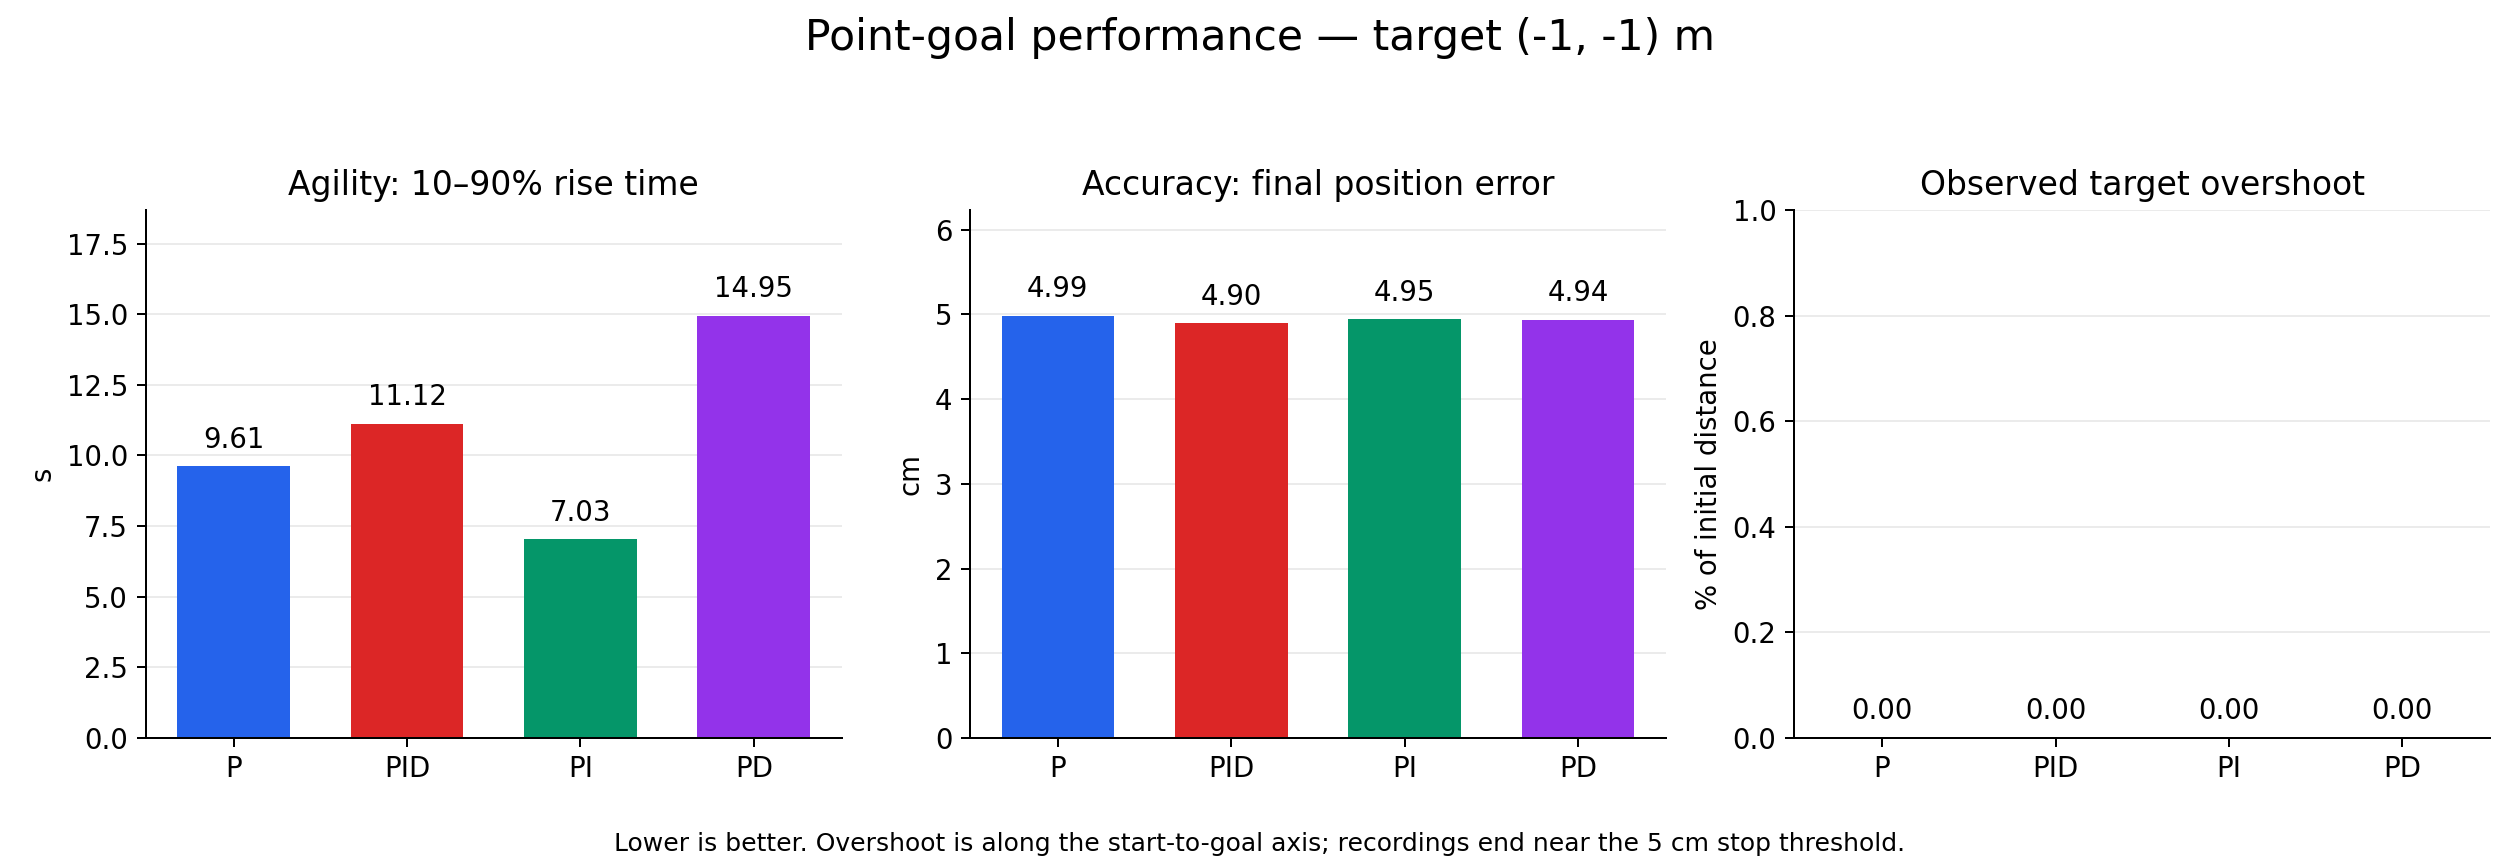

The table this chart was drawn from, first rows:
Controller, 10–90% rise time (s), First entry within 5 cm (s), Final position error (cm), Observed along-track overshoot (%)
P, 9.609, 14.75, 4.986, 0.0
PID, 11.12, 17.16, 4.895, 0.0
PI, 7.033, 12.05, 4.946, 0.0
PD, 14.95, 22.84, 4.936, 0.0
